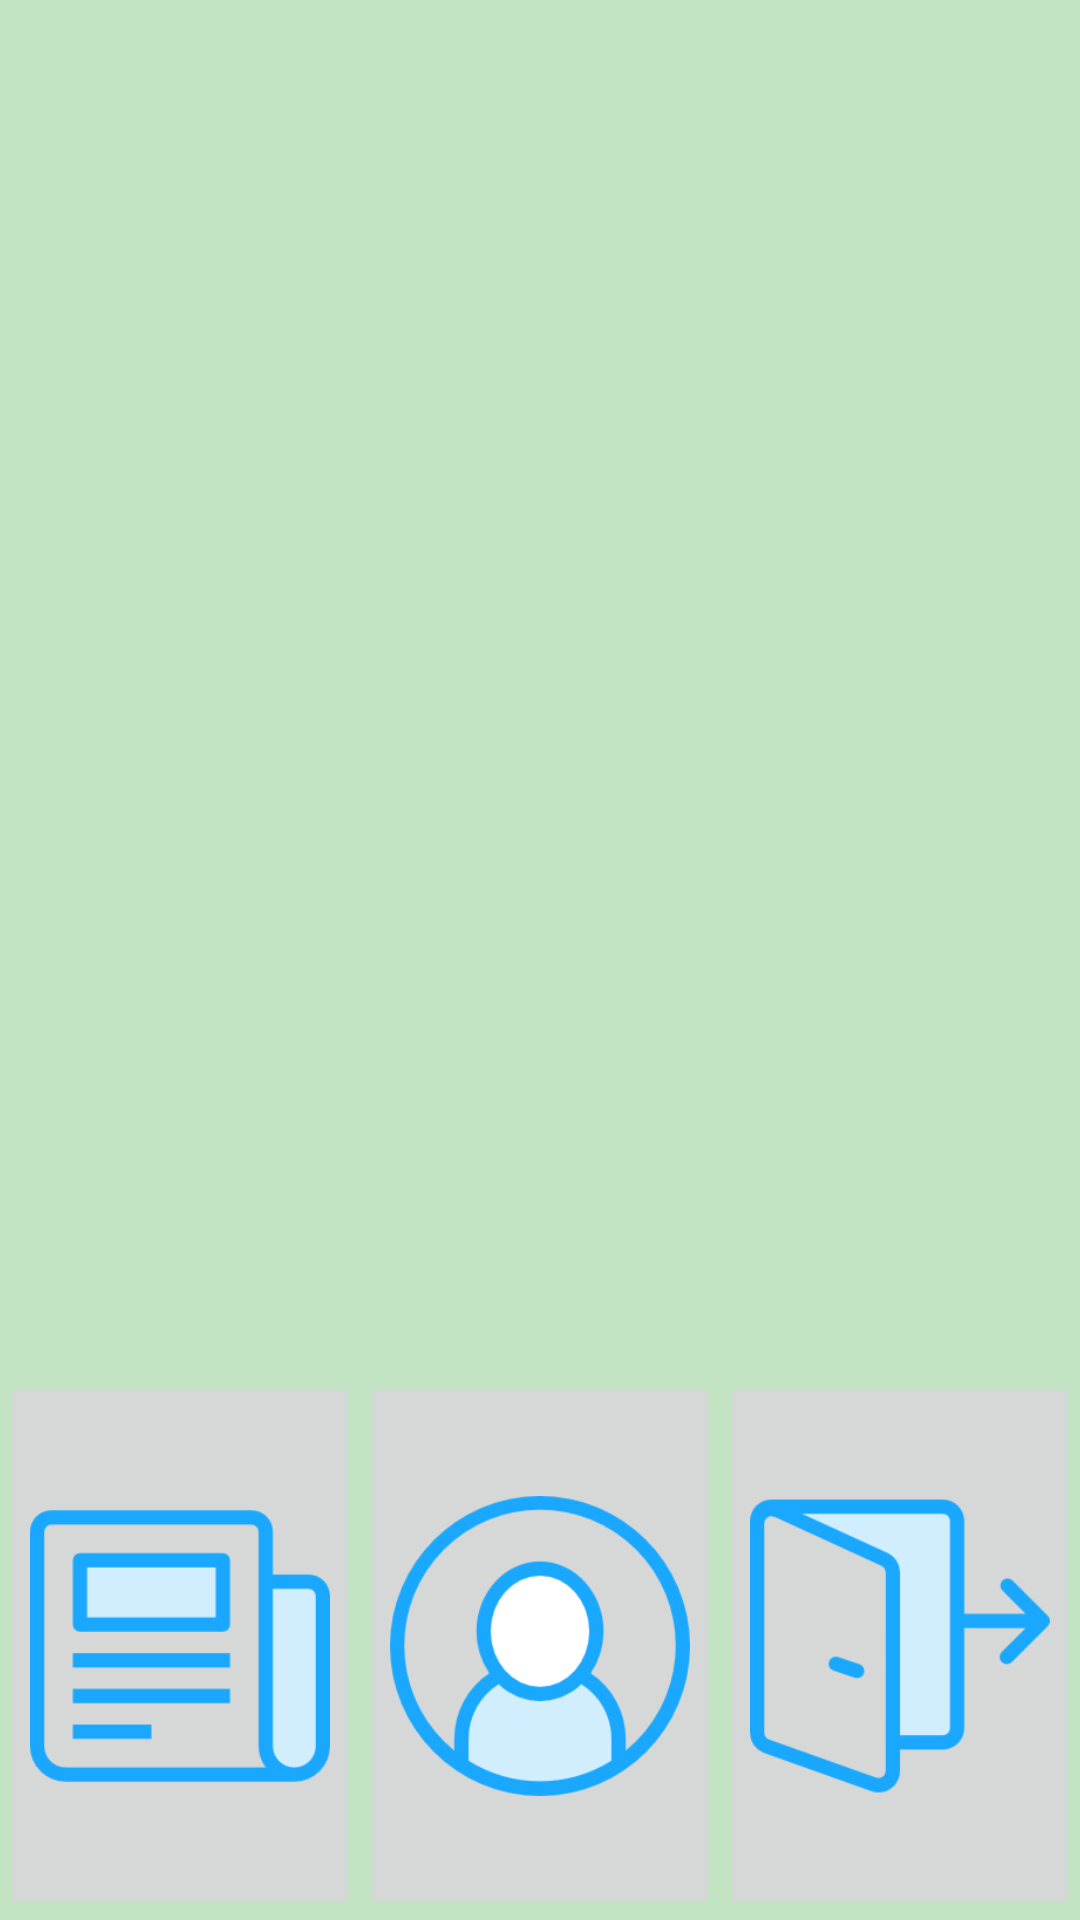

Write the Android layout XML for this screen, with the resource values it uses.
<!-- AndroidManifest.xml: application theme AppTheme -->
<!-- res/layout/activity_main.xml -->
<?xml version="1.0" encoding="utf-8"?>
<LinearLayout
    xmlns:android="http://schemas.android.com/apk/res/android"
    xmlns:tools="http://schemas.android.com/tools"
    android:layout_width="match_parent"
    android:layout_height="match_parent"
    android:orientation="vertical"
    android:background="@color/normal_background"
    tools:context=".MainActivity">

    <GridView
        android:id="@+id/grdFeature"
        android:layout_width="match_parent"
        android:layout_height="0dp"
        android:layout_weight="2.5"
        android:layout_gravity="center_vertical"
        android:numColumns="3"/>

    <LinearLayout
        android:layout_width="match_parent"
        android:layout_height="0dp"
        android:layout_weight="1">
        <ImageButton
            android:id="@+id/btnBook"
            android:layout_width="0dp"
            android:layout_height="match_parent"
            android:layout_weight="1"
            android:padding="10dp"
            android:src="@drawable/fun_journal"
            android:scaleType="centerInside"/>
        <ImageButton
            android:id="@+id/btnSettings"
            android:layout_width="0dp"
            android:layout_height="match_parent"
            android:layout_weight="1"
            android:padding="10dp"
            android:src="@drawable/fun_profile"
            android:scaleType="centerInside"/>
        <ImageButton
            android:id="@+id/btnLogout"
            android:layout_width="0dp"
            android:layout_height="match_parent"
            android:layout_weight="1"
            android:padding="10dp"
            android:src="@drawable/fun_logout"
            android:scaleType="centerInside"/>
    </LinearLayout>

</LinearLayout>
<!-- resources referenced by this layout -->
<resources>
  <color name="normal_background">#C3E4C3</color>
  <!-- drawable fun_journal: png bitmap (drawable, 3487 bytes) -->
  <!-- drawable fun_logout: png bitmap (drawable, 5789 bytes) -->
  <!-- drawable fun_profile: png bitmap (drawable, 11965 bytes) -->
  <style name="AppTheme" parent="Theme.AppCompat.Light.NoActionBar">
          <item name="colorPrimary">@color/colorPrimary</item>
          <item name="colorPrimaryDark">@color/colorPrimaryDark</item>
          <item name="colorAccent">@color/colorAccent</item>
      </style>
  <color name="colorPrimary">#50A250</color>
  <color name="colorPrimaryDark">#318231</color>
  <color name="colorAccent">#50A250</color>
</resources>
